Dataset: data (GitHub, wuyinwuxian/Neural_Networks_froth_flotation). Classes: high, low, medium.

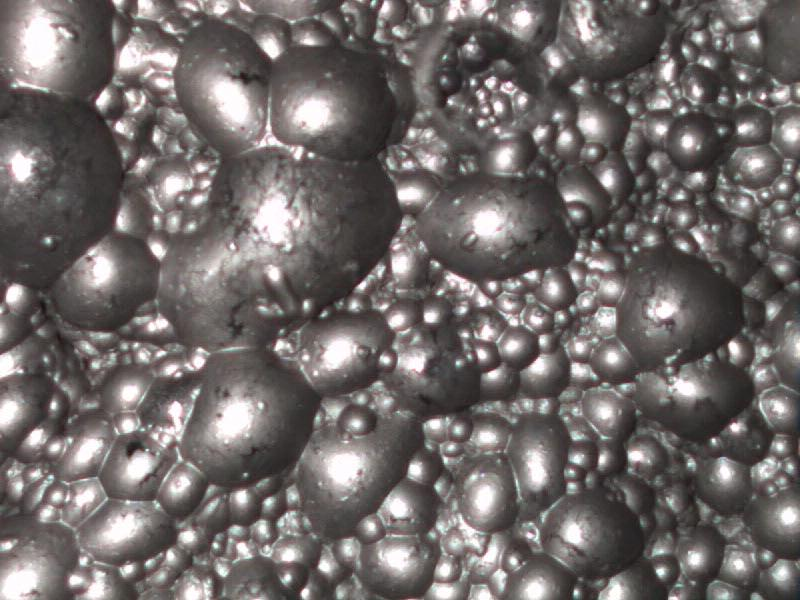
Label: medium

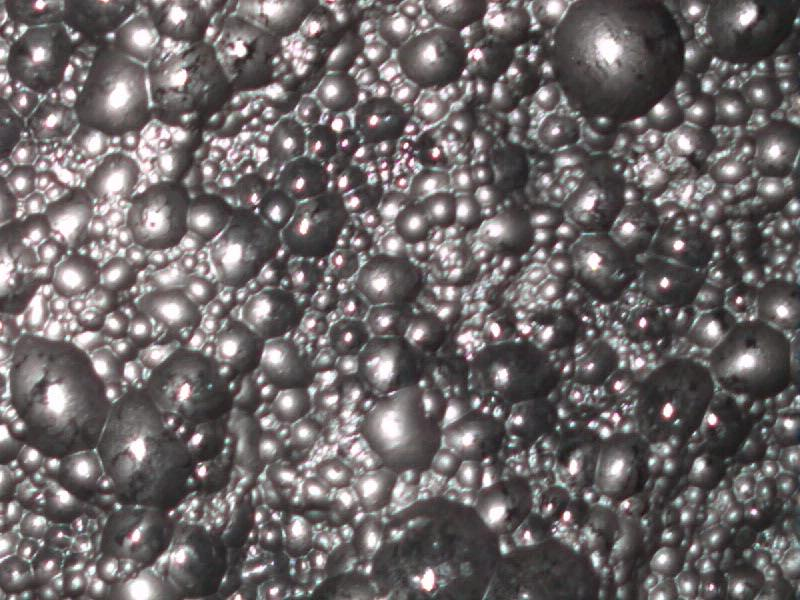
Label: low

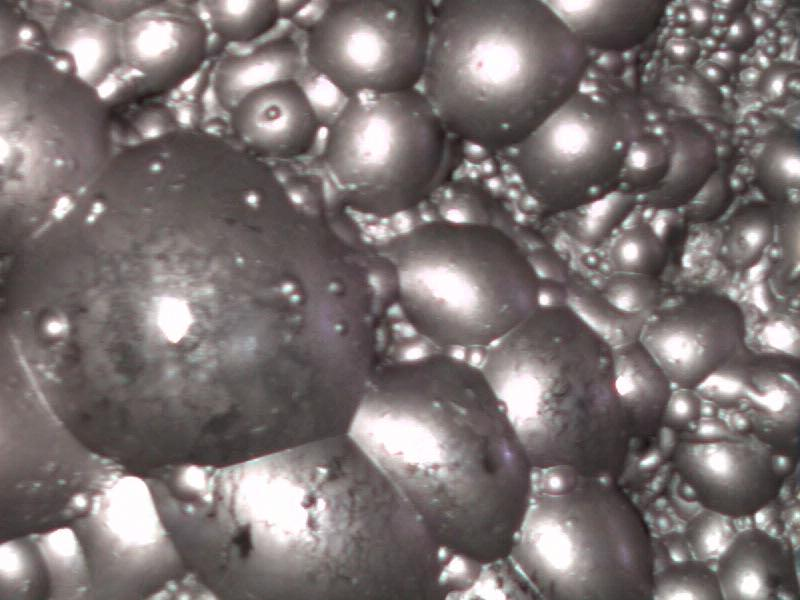
Label: high

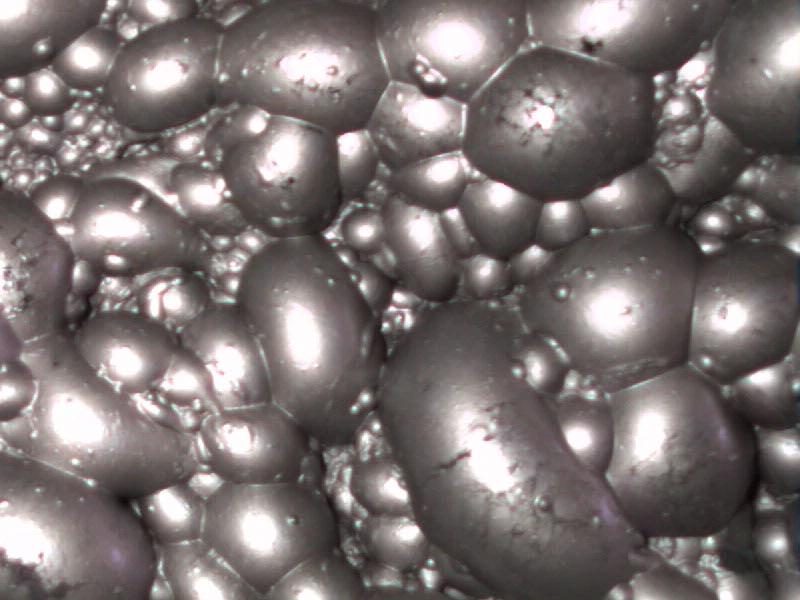
Label: high

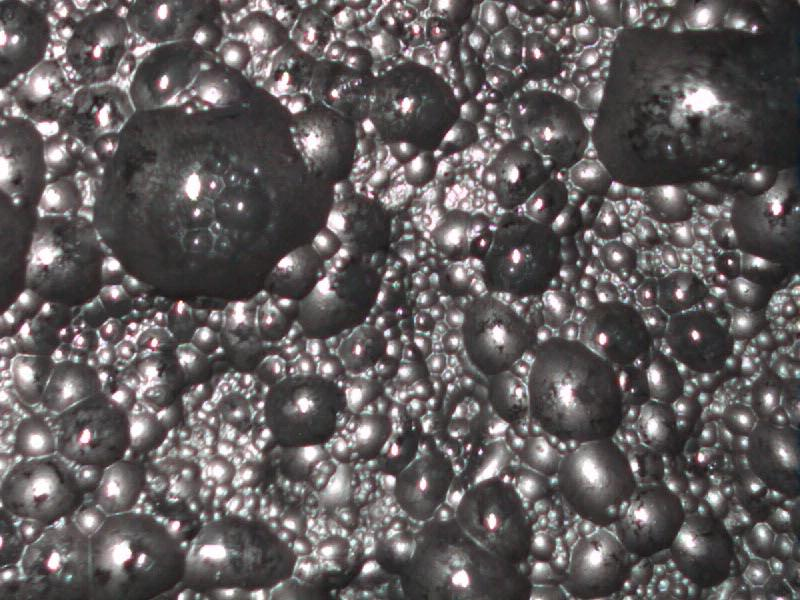
Label: low

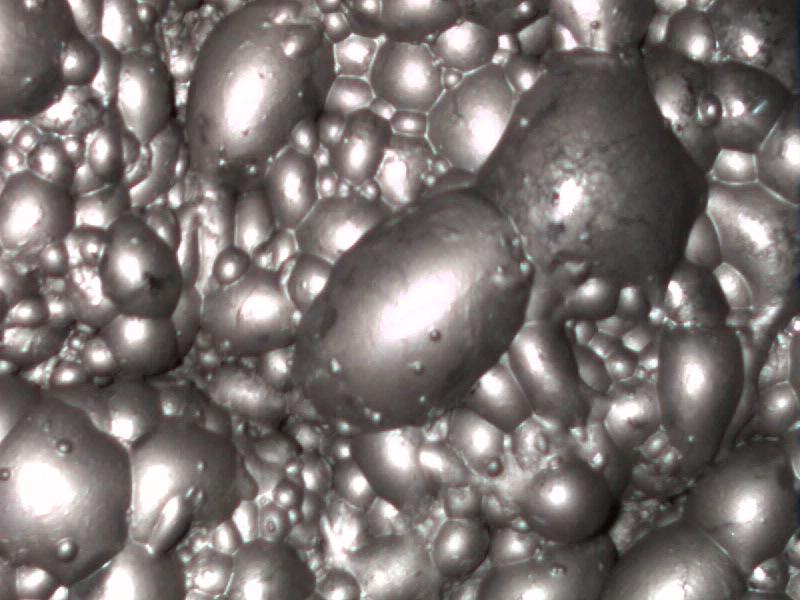
Label: medium
